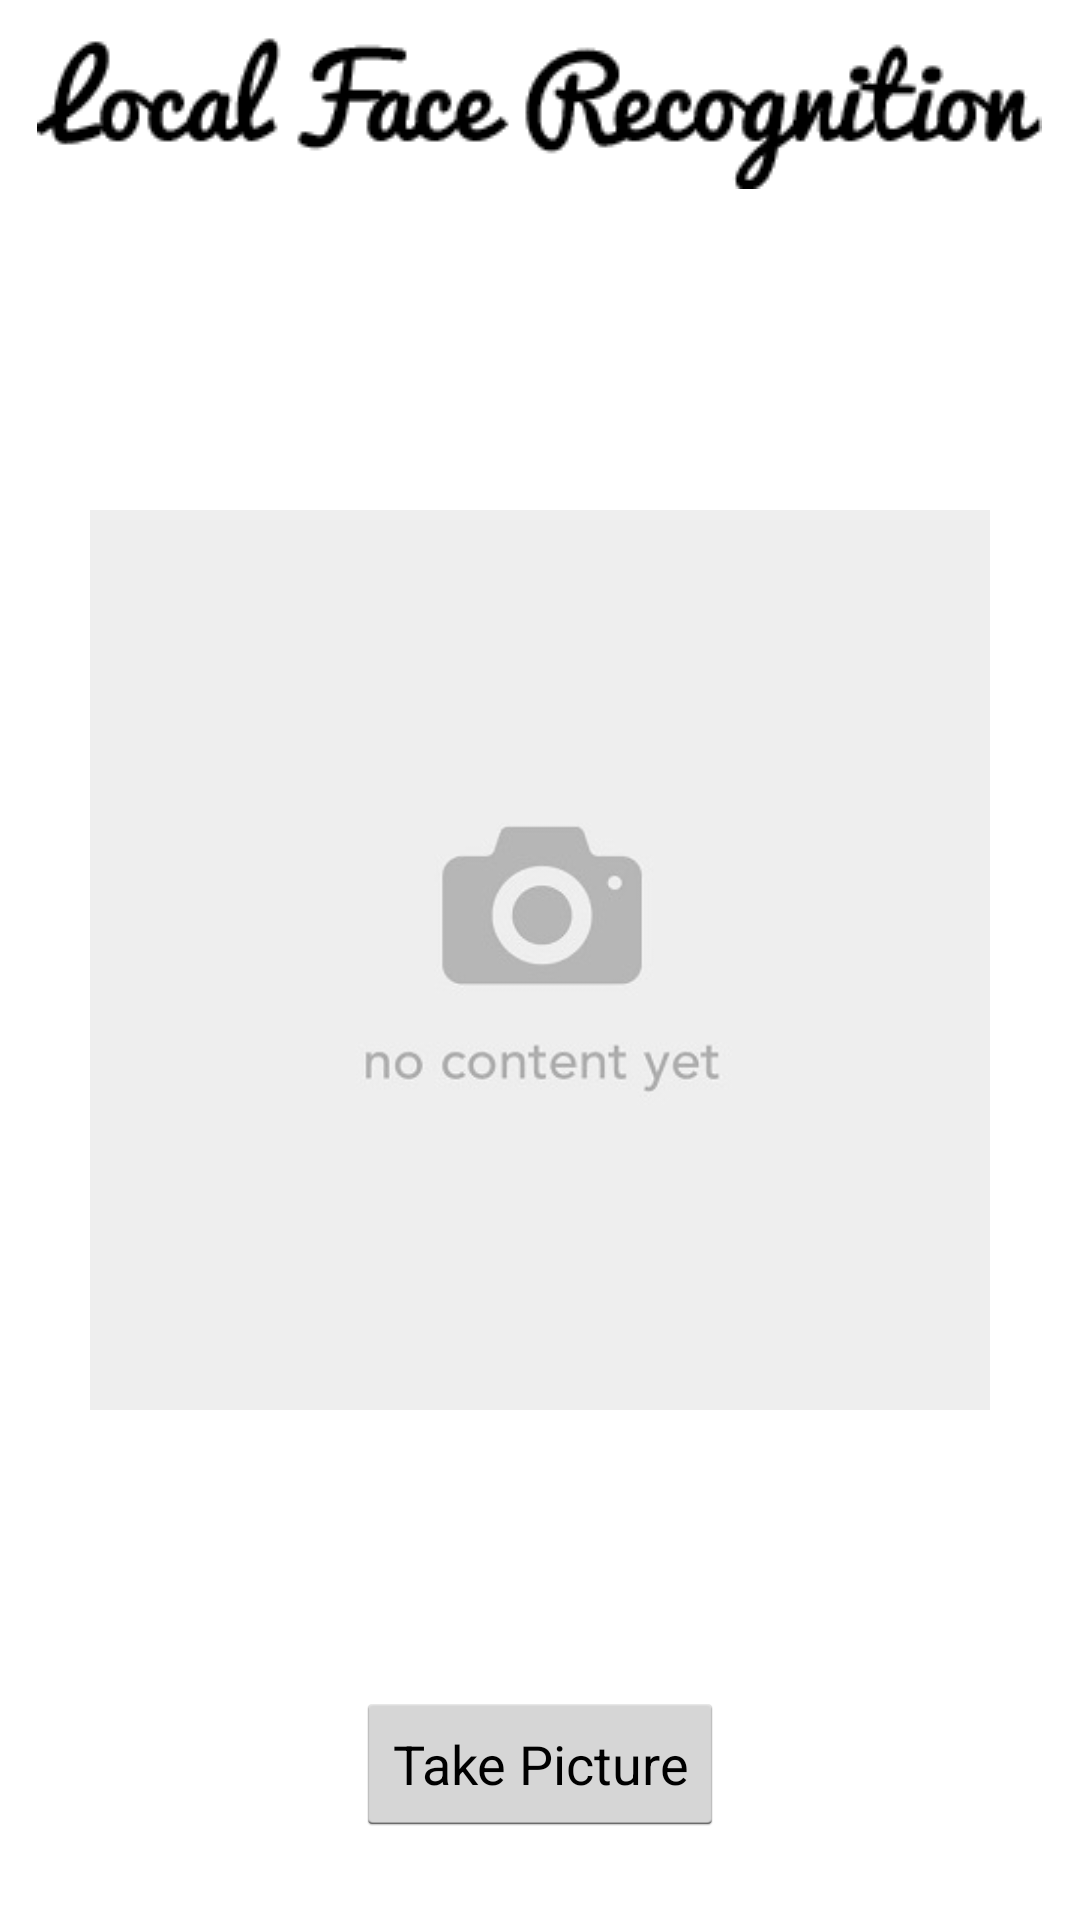

Reconstruct the res/layout file that produces this screen, plus the resources it refers to.
<!-- AndroidManifest.xml: application theme AppTheme -->
<!-- res/layout/activity_main.xml -->
<?xml version="1.0" encoding="utf-8"?>
<RelativeLayout xmlns:android="http://schemas.android.com/apk/res/android"
    xmlns:app="http://schemas.android.com/apk/res-auto"
    xmlns:tools="http://schemas.android.com/tools"
    android:layout_width="match_parent"
    android:layout_height="match_parent"
    tools:context="io.github.example.facerekognitionapp.MainActivity">

    <ImageView
        android:layout_width="wrap_content"
        android:layout_height="wrap_content"
        android:layout_centerHorizontal="true"
        android:layout_marginTop="5dp"
        android:src="@drawable/local_face_recognition_title"/>

    <ImageView
        android:id="@+id/imageView"
        android:layout_width="300dp"
        android:layout_height="300dp"
        android:src="@drawable/no_image"
        android:layout_centerInParent="true"/>

    <Button
        android:id="@+id/button2"
        android:layout_width="wrap_content"
        android:layout_height="wrap_content"
        android:layout_alignParentBottom="true"
        android:layout_centerHorizontal="true"
        android:layout_marginBottom="28dp"
        android:onClick="startCamera"
        android:text="Take Picture" />

</RelativeLayout>
<!-- resources referenced by this layout -->
<resources>
  <!-- drawable local_face_recognition_title: png bitmap (drawable, 5715 bytes) -->
  <!-- drawable no_image: jpg bitmap (drawable, 8283 bytes) -->
  <style name="AppTheme" parent="android:Theme.Holo.Light.DarkActionBar">
          
      </style>
</resources>
